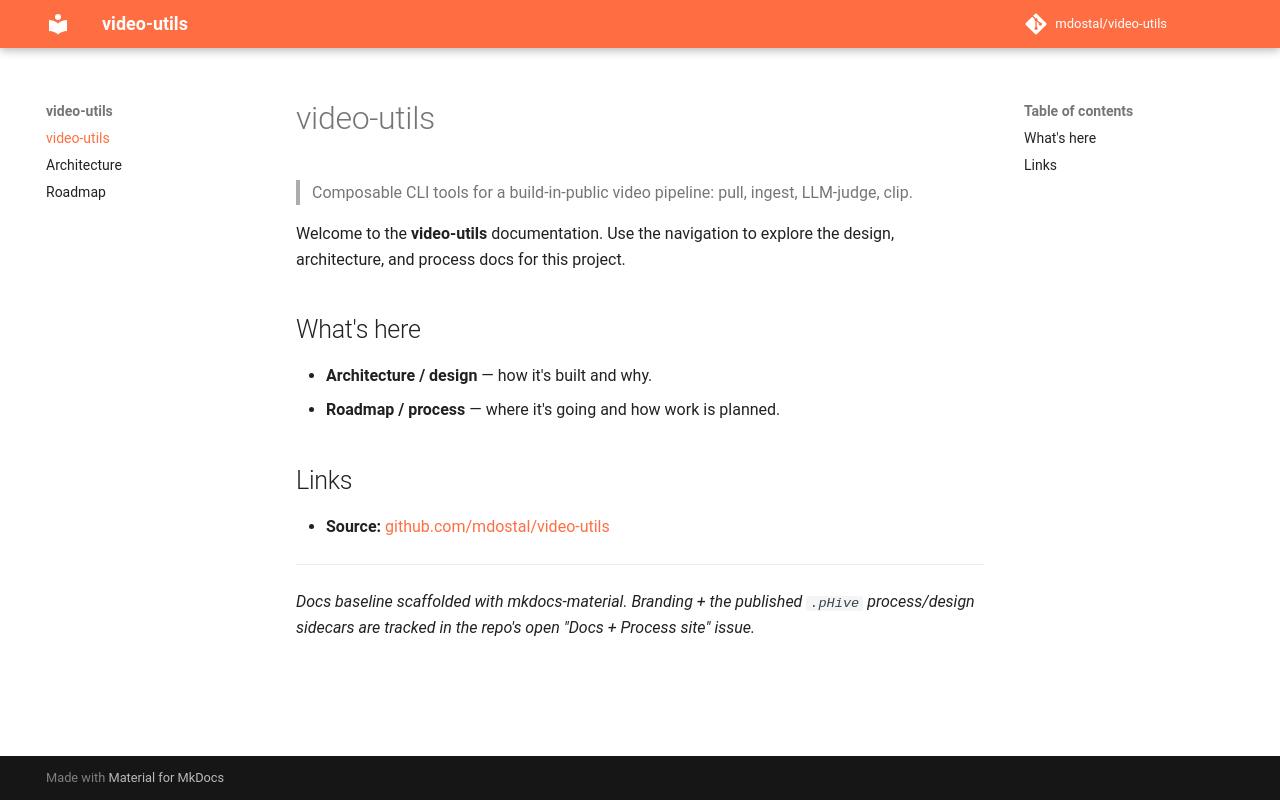

repository: mdostal/video-utils · page: index.html · generator: mkdocs

# video-utils

> Composable CLI tools for a build-in-public video pipeline: pull, ingest, LLM-judge, clip.

Welcome to the **video-utils** documentation. Use the navigation to explore the design, architecture, and process docs for this project.

## What's here
- **Architecture / design** — how it's built and why.
- **Roadmap / process** — where it's going and how work is planned.

## Links
- **Source:** [github.com/mdostal/video-utils](https://github.com/mdostal/video-utils)

---
*Docs baseline scaffolded with mkdocs-material. Branding + the published `.pHive` process/design sidecars are tracked in the repo's open "Docs + Process site" issue.*
